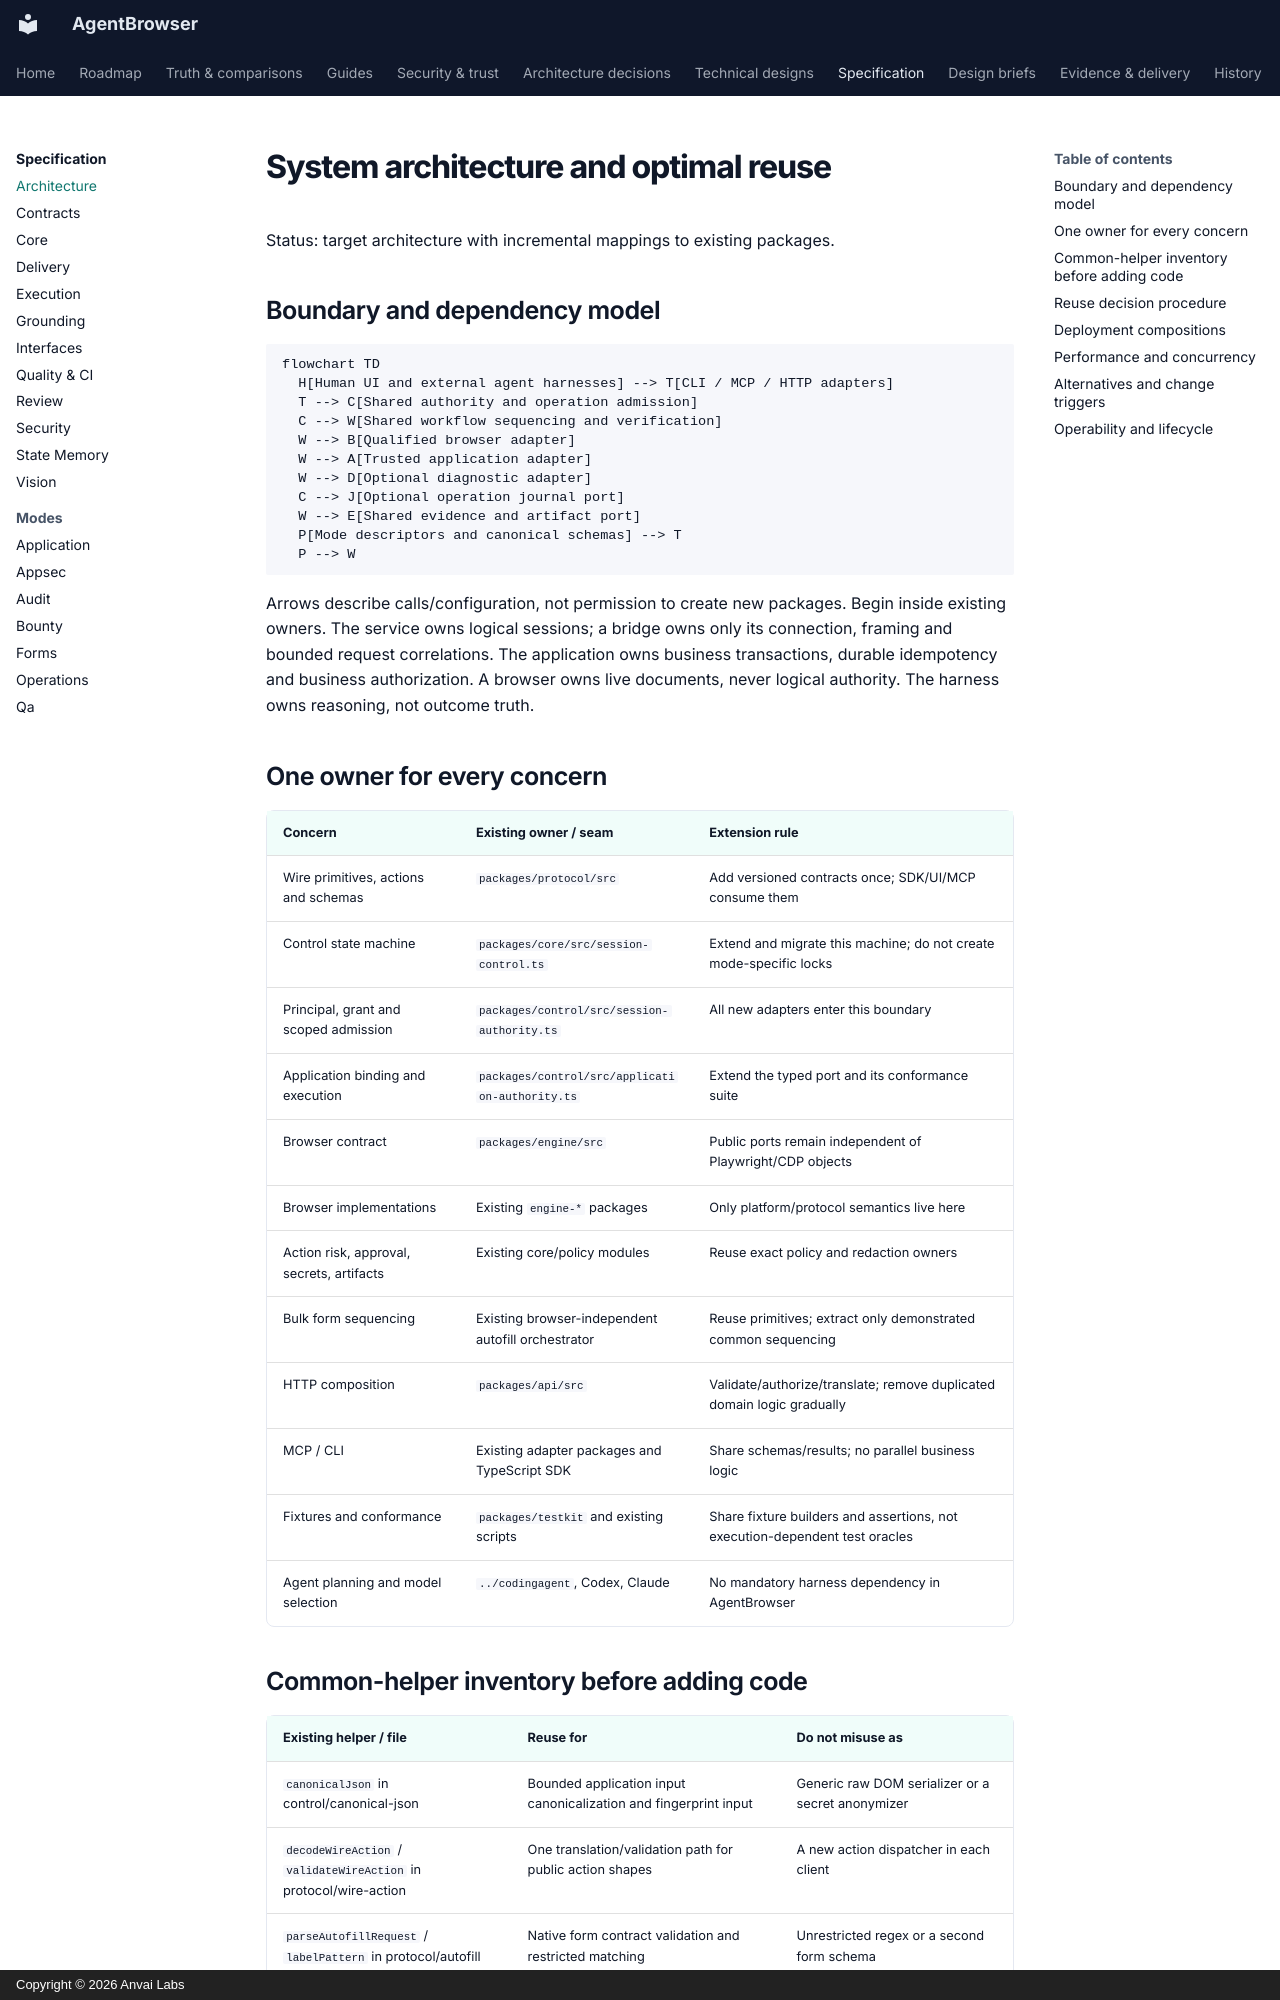

repository: anvai-labs/agentbrowser · page: spec/architecture/index.html · generator: mkdocs · copyright: Copyright © 2026 Anvai Labs

# System architecture and optimal reuse

Status: target architecture with incremental mappings to existing packages.

## Boundary and dependency model

```mermaid
flowchart TD
  H[Human UI and external agent harnesses] --> T[CLI / MCP / HTTP adapters]
  T --> C[Shared authority and operation admission]
  C --> W[Shared workflow sequencing and verification]
  W --> B[Qualified browser adapter]
  W --> A[Trusted application adapter]
  W --> D[Optional diagnostic adapter]
  C --> J[Optional operation journal port]
  W --> E[Shared evidence and artifact port]
  P[Mode descriptors and canonical schemas] --> T
  P --> W
```

Arrows describe calls/configuration, not permission to create new packages. Begin
inside existing owners. The service owns logical sessions; a bridge owns only its
connection, framing and bounded request correlations. The application owns business
transactions, durable idempotency and business authorization. A browser owns live
documents, never logical authority. The harness owns reasoning, not outcome truth.

## One owner for every concern

| Concern | Existing owner / seam | Extension rule |
| --- | --- | --- |
| Wire primitives, actions and schemas | `packages/protocol/src` | Add versioned contracts once; SDK/UI/MCP consume them |
| Control state machine | `packages/core/src/session-control.ts` | Extend and migrate this machine; do not create mode-specific locks |
| Principal, grant and scoped admission | `packages/control/src/session-authority.ts` | All new adapters enter this boundary |
| Application binding and execution | `packages/control/src/application-authority.ts` | Extend the typed port and its conformance suite |
| Browser contract | `packages/engine/src` | Public ports remain independent of Playwright/CDP objects |
| Browser implementations | Existing `engine-*` packages | Only platform/protocol semantics live here |
| Action risk, approval, secrets, artifacts | Existing core/policy modules | Reuse exact policy and redaction owners |
| Bulk form sequencing | Existing browser-independent autofill orchestrator | Reuse primitives; extract only demonstrated common sequencing |
| HTTP composition | `packages/api/src` | Validate/authorize/translate; remove duplicated domain logic gradually |
| MCP / CLI | Existing adapter packages and TypeScript SDK | Share schemas/results; no parallel business logic |
| Fixtures and conformance | `packages/testkit` and existing scripts | Share fixture builders and assertions, not execution-dependent test oracles |
| Agent planning and model selection | `../codingagent`, Codex, Claude | No mandatory harness dependency in AgentBrowser |
